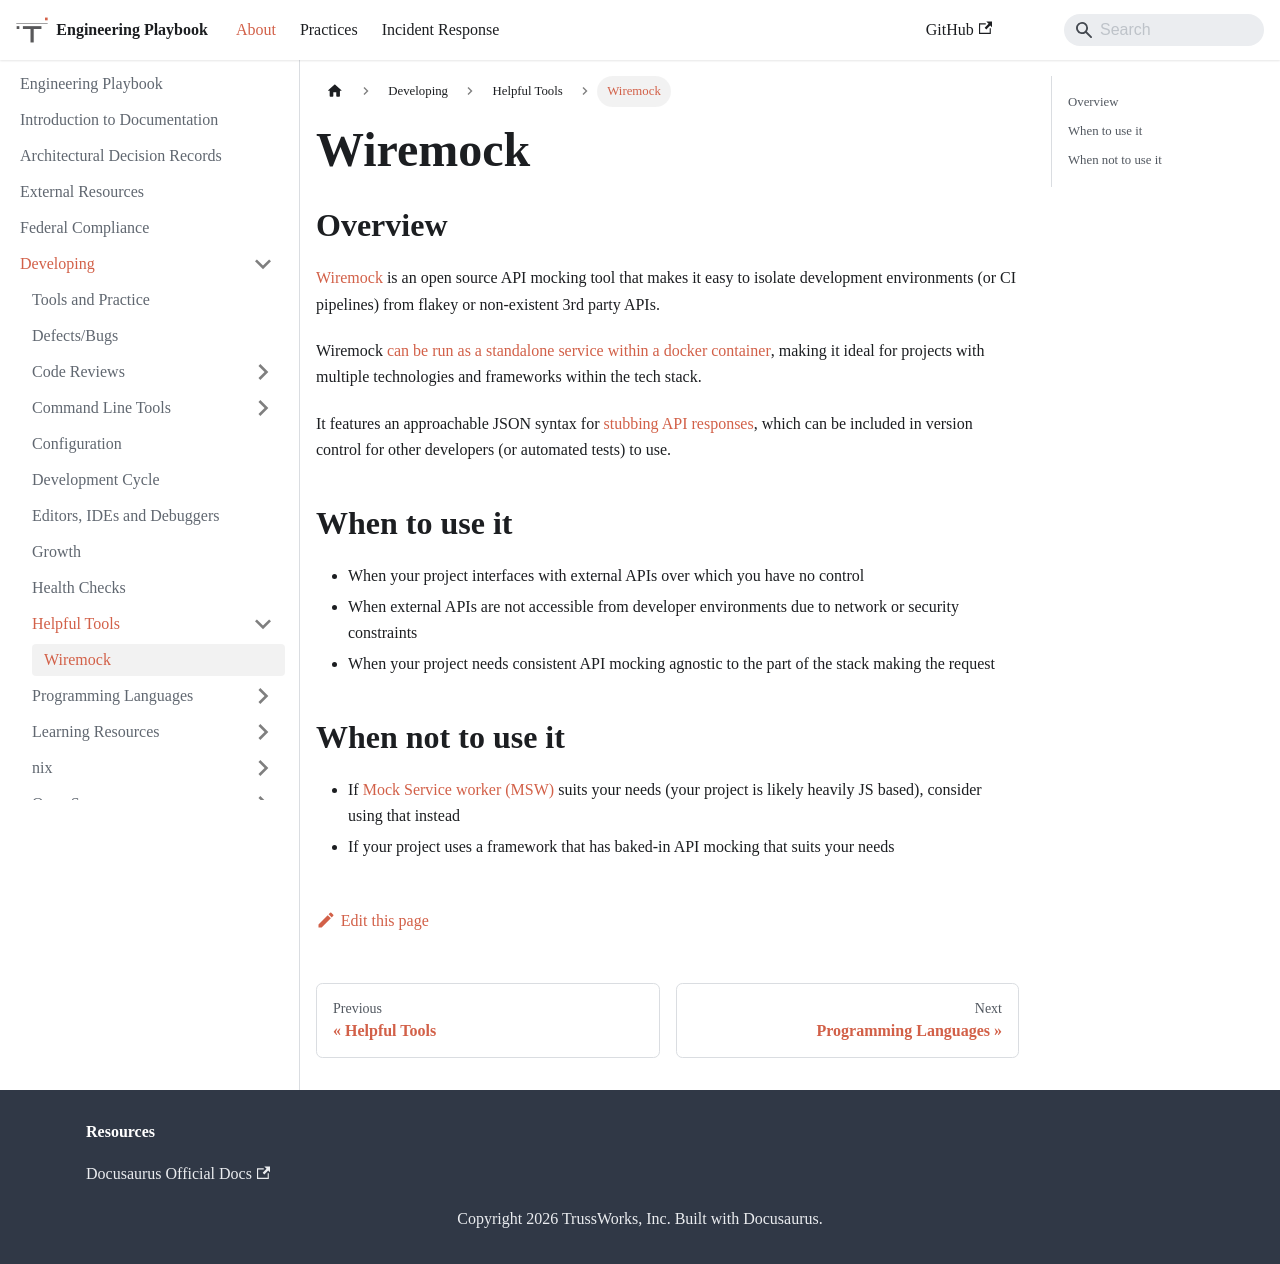

repository: trussworks/Engineering-Playbook · page: docs/developing/helpful-tools/wiremock.html · generator: docusaurus

# Wiremock

## Overview

[Wiremock](https://wiremock.org/) is an open source API mocking tool that makes it easy to isolate development environments (or CI pipelines) from flakey or non-existent 3rd party APIs.

Wiremock [can be run as a standalone service within a docker container](https://wiremock.org/docs/docker/), making it ideal for projects with multiple technologies and frameworks within the tech stack.

It features an approachable JSON syntax for [stubbing API responses](https://wiremock.org/docs/stubbing/), which can be included in version control for other developers (or automated tests) to use.

## When to use it

- When your project interfaces with external APIs over which you have no control
- When external APIs are not accessible from developer environments due to network or security constraints
- When your project needs consistent API mocking agnostic to the part of the stack making the request

## When not to use it

- If [Mock Service worker (MSW)](https://mswjs.io/) suits your needs (your project is likely heavily JS based), consider using that instead
- If your project uses a framework that has baked-in API mocking that suits your needs
